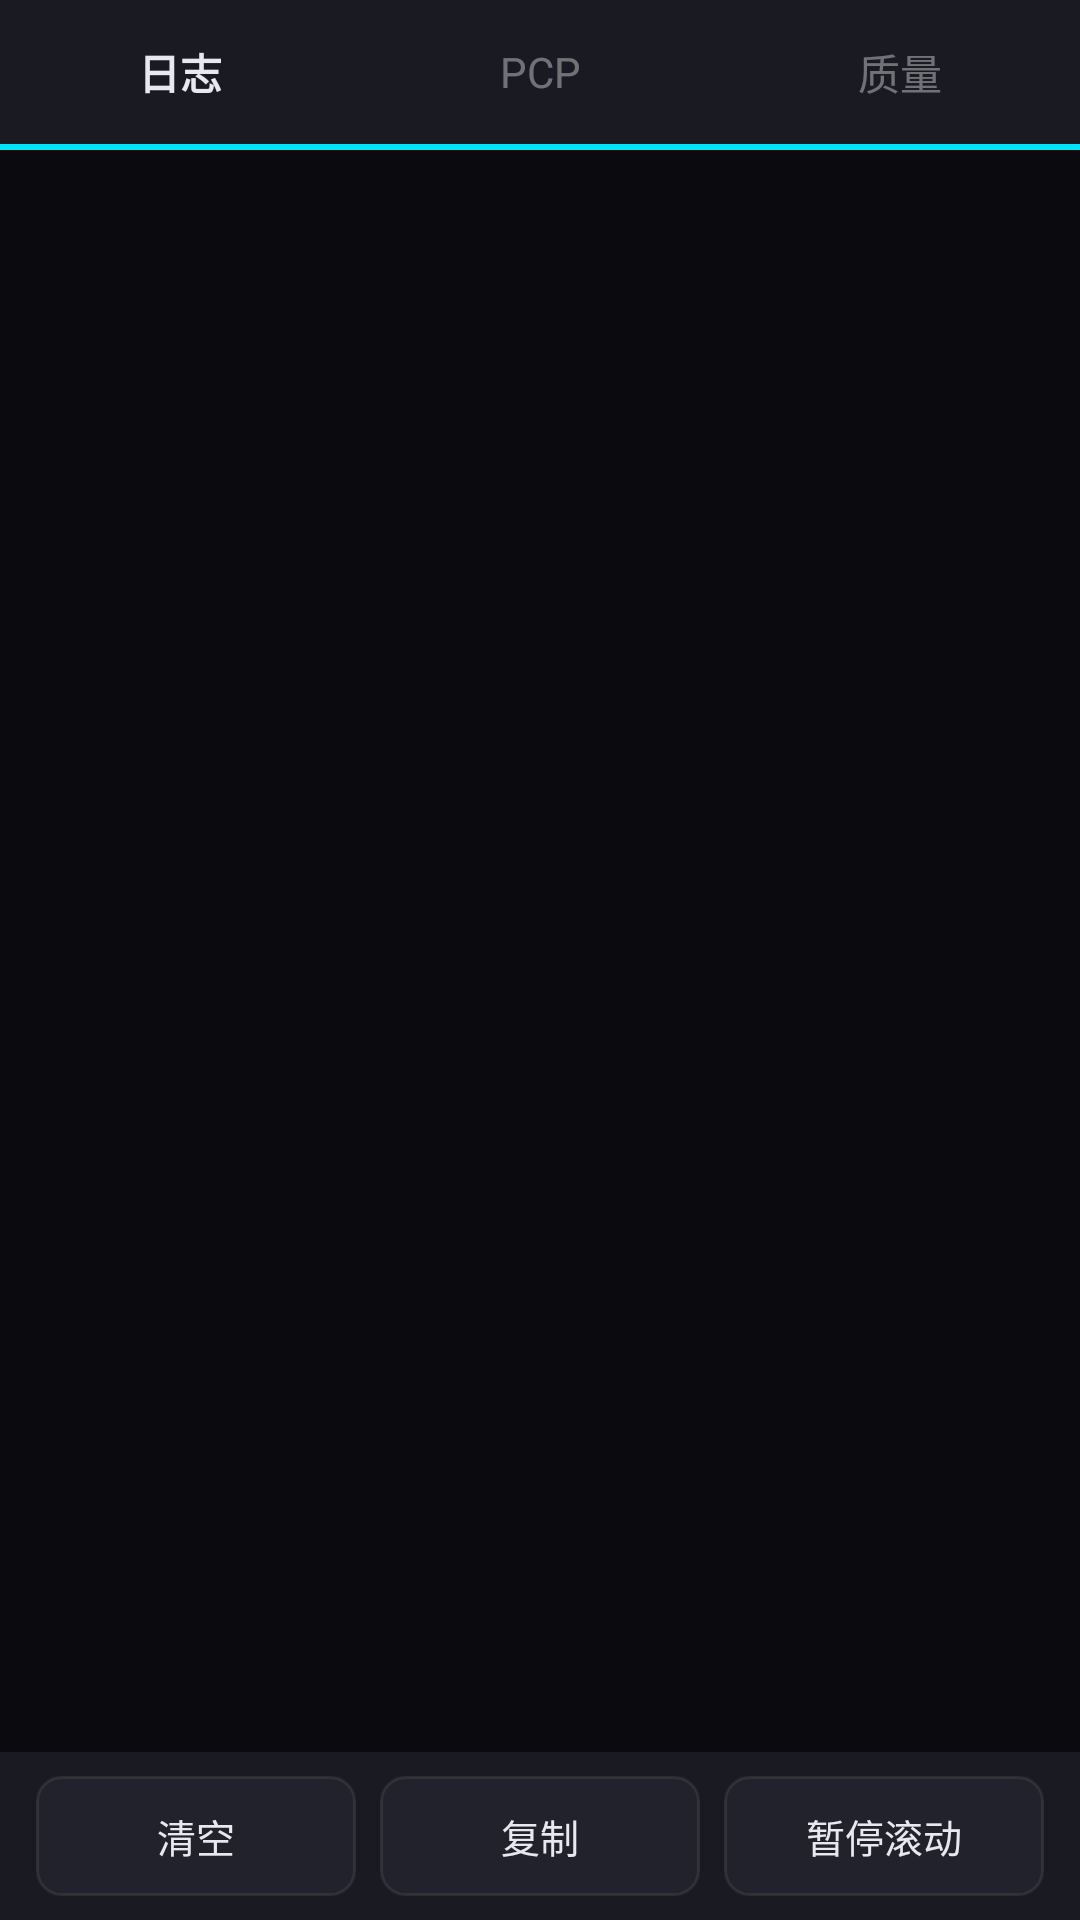

Produce the Android XML layout that renders to this screen, including the resource entries it uses.
<!-- AndroidManifest.xml: activity theme AppTheme.WithActionBar -->
<!-- res/layout/activity_debug.xml -->
<?xml version="1.0" encoding="utf-8"?>
<LinearLayout xmlns:android="http://schemas.android.com/apk/res/android"
    android:layout_width="match_parent"
    android:layout_height="match_parent"
    android:orientation="vertical"
    android:background="@color/bg_oled">

    
    <LinearLayout
        android:layout_width="match_parent"
        android:layout_height="48dp"
        android:orientation="horizontal"
        android:background="@color/surface_1"
        android:gravity="center_vertical">

        <TextView
            android:id="@+id/tabLogs"
            android:layout_width="0dp"
            android:layout_height="match_parent"
            android:layout_weight="1"
            android:gravity="center"
            android:textSize="14sp"
            android:textColor="@color/text_primary"
            android:textStyle="bold"
            android:textAllCaps="false"
            android:background="?attr/selectableItemBackground"
            android:text="日志" />

        <TextView
            android:id="@+id/tabPcp"
            android:layout_width="0dp"
            android:layout_height="match_parent"
            android:layout_weight="1"
            android:gravity="center"
            android:textSize="14sp"
            android:textColor="@color/text_disabled"
            android:textAllCaps="false"
            android:text="PCP" />

        <TextView
            android:id="@+id/tabQuality"
            android:layout_width="0dp"
            android:layout_height="match_parent"
            android:layout_weight="1"
            android:gravity="center"
            android:textSize="14sp"
            android:textColor="@color/text_disabled"
            android:textAllCaps="false"
            android:text="质量" />
    </LinearLayout>

    
    <View
        android:layout_width="match_parent"
        android:layout_height="2dp"
        android:background="@color/brand_cyan" />

    
    <ScrollView
        android:id="@+id/logScroll"
        android:layout_width="match_parent"
        android:layout_height="0dp"
        android:layout_weight="1"
        android:padding="12dp"
        android:scrollbars="vertical">

        <TextView
            android:id="@+id/logText"
            android:layout_width="match_parent"
            android:layout_height="wrap_content"
            android:fontFamily="monospace"
            android:textSize="11sp"
            android:textColor="@color/text_secondary"
            android:textIsSelectable="true"
            android:textAllCaps="false" />
    </ScrollView>

    
    <LinearLayout
        android:layout_width="match_parent"
        android:layout_height="56dp"
        android:orientation="horizontal"
        android:background="@color/surface_1"
        android:gravity="center_vertical"
        android:paddingHorizontal="12dp">

        <Button
            android:id="@+id/btnClear"
            android:layout_width="0dp"
            android:layout_height="40dp"
            android:layout_weight="1"
            android:layout_marginEnd="8dp"
            android:background="@drawable/bg_input"
            android:textColor="@color/text_primary"
            android:textSize="13sp"
            android:textAllCaps="false"
            android:text="@string/debug_btn_clear" />

        <Button
            android:id="@+id/btnShare"
            android:layout_width="0dp"
            android:layout_height="40dp"
            android:layout_weight="1"
            android:layout_marginEnd="8dp"
            android:background="@drawable/bg_input"
            android:textColor="@color/text_primary"
            android:textSize="13sp"
            android:textAllCaps="false"
            android:text="@string/debug_btn_copy" />

        <Button
            android:id="@+id/btnPause"
            android:layout_width="0dp"
            android:layout_height="40dp"
            android:layout_weight="1"
            android:background="@drawable/bg_input"
            android:textColor="@color/text_primary"
            android:textSize="13sp"
            android:textAllCaps="false"
            android:text="暂停滚动" />
    </LinearLayout>
</LinearLayout>
<!-- resources referenced by this layout -->
<resources>
  <color name="bg_oled">#0A0A0F</color>
  <color name="brand_cyan">#00E5FF</color>
  <color name="surface_1">#1A1A22</color>
  <color name="text_disabled">#61FFFFFF</color>
  <color name="text_primary">#E8E8F0</color>
  <color name="text_secondary">#99FFFFFF</color>
  <!-- drawable bg_input (drawable) -->
  <?xml version="1.0" encoding="utf-8"?>
  <shape xmlns:android="http://schemas.android.com/apk/res/android"
      android:shape="rectangle">
      <solid android:color="@color/surface_2" />
      <corners android:radius="8dp" />
      <stroke
          android:width="1dp"
          android:color="@color/hairline" />
  </shape>
  <string name="debug_btn_clear">清空</string>
  <string name="debug_btn_copy">复制</string>
  <style name="AppTheme.WithActionBar" parent="Theme.AppCompat.Light">
          <item name="android:windowBackground">@color/bg_oled</item>
          <item name="android:statusBarColor">@color/surface_1</item>
          <item name="android:navigationBarColor">@color/surface_1</item>
          <item name="android:windowLightStatusBar" tools:targetApi="m">true</item>
          <item name="colorPrimary">@color/surface_1</item>
          <item name="colorPrimaryDark">@color/surface_1</item>
          <item name="colorAccent">@color/brand_cyan</item>
          <item name="android:textColorPrimary">@color/text_primary</item>
          <item name="android:textColorSecondary">@color/text_secondary</item>
          <item name="actionBarStyle">@style/AppTheme.ActionBar</item>
          <item name="actionBarTheme">@style/AppTheme.ActionBar</item>
      </style>
  <color name="surface_2">#22222C</color>
  <color name="hairline">#14FFFFFF</color>
  <style name="AppTheme.ActionBar" parent="Widget.AppCompat.ActionBar">
          <item name="background">@color/surface_1</item>
          <item name="titleTextStyle">@style/AppTheme.ActionBar.Title</item>
          <item name="homeAsUpIndicator">@drawable/ic_back</item>
      </style>
  <style name="AppTheme.ActionBar.Title" parent="TextAppearance.AppCompat.Title">
          <item name="android:textColor">@color/text_primary</item>
          <item name="android:textSize">16sp</item>
      </style>
  <!-- drawable ic_back (drawable) -->
  <?xml version="1.0" encoding="utf-8"?>
  <vector xmlns:android="http://schemas.android.com/apk/res/android"
      android:width="24dp"
      android:height="24dp"
      android:viewportWidth="24"
      android:viewportHeight="24"
      android:tint="#E8E8F0">
      <path
          android:fillColor="@android:color/white"
          android:pathData="M20,11H7.83l5.59,-5.59L12,4l-8,8 8,8 1.41,-1.41L7.83,13H20v-2z" />
  </vector>
</resources>
